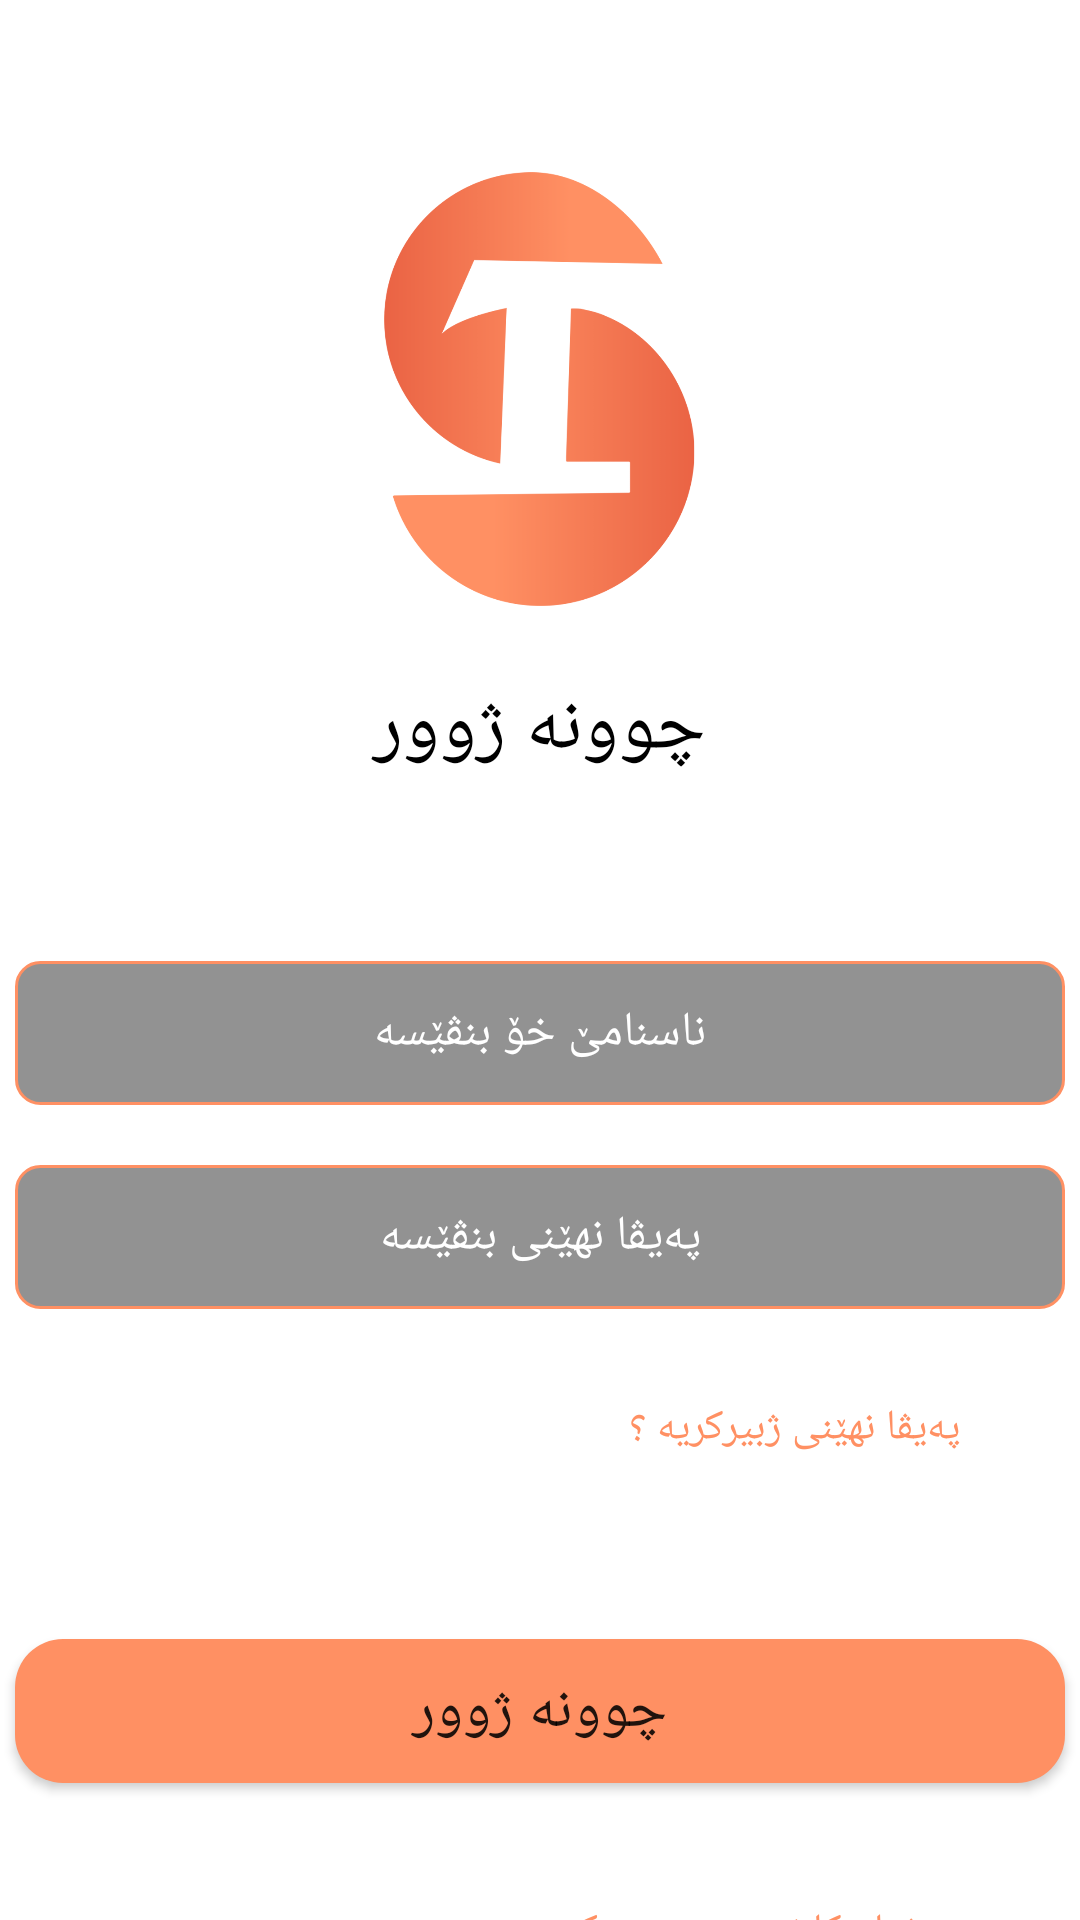

Produce the Android XML layout that renders to this screen, including the resource entries it uses.
<!-- AndroidManifest.xml: application theme Theme.SociaMedia -->
<!-- res/layout/activity_login.xml -->
<?xml version="1.0" encoding="utf-8"?>
<RelativeLayout xmlns:android="http://schemas.android.com/apk/res/android"
    xmlns:app="http://schemas.android.com/apk/res-auto"
    xmlns:tools="http://schemas.android.com/tools"
    android:layout_width="match_parent"
    android:layout_height="match_parent"
    tools:context=".RegisterActivity">

    <ImageView
        android:id="@+id/logo"
        android:layout_width="150dp"
        android:layout_height="150dp"
        android:layout_centerHorizontal="true"
        android:layout_marginTop="55dp"
        android:src="@drawable/logo"

        />

    <TextView
        android:id="@+id/title"
        android:layout_width="match_parent"
        android:layout_height="wrap_content"
        android:layout_below="@id/logo"
        android:layout_marginTop="20dp"
        android:fontFamily="@font/myfont"
        android:text="چوونە ژوور"
        android:textAlignment="center"
        android:textColor="@color/black"
        android:textSize="26sp" />

    <EditText
        android:id="@+id/email"
        android:layout_width="350dp"
        android:layout_height="48dp"
        android:layout_below="@+id/title"
        android:layout_centerHorizontal="true"
        android:layout_marginTop="60dp"
        android:background="@drawable/input_background"
        android:fontFamily="@font/myfont"
        android:gravity="center"
        android:hint="ناسنامێ خۆ بنڤێسە"
        android:textColor="#fff"
        android:textColorHint="#fff"
        android:textSize="16sp" />

    <EditText
        android:id="@+id/password"
        android:layout_width="350dp"
        android:layout_height="48dp"
        android:layout_below="@+id/email"
        android:layout_centerHorizontal="true"
        android:layout_marginTop="20dp"
        android:background="@drawable/input_background"
        android:hint="پەیڤا نهێنى بنڤێسە"
        android:gravity="center"
        android:textColorHint="#fff"
        android:textSize="16sp"
        android:fontFamily="@font/myfont"
        android:textColor="#fff"
        android:ems="10"
        android:inputType="textPassword"
        />

    <TextView
        android:id="@+id/forgotpassword"
        android:layout_width="wrap_content"
        android:layout_height="wrap_content"
        android:layout_below="@+id/password"
        android:layout_alignParentRight="true"
        android:layout_marginTop="30dp"
        android:layout_marginRight="40dp"
        android:fontFamily="@font/myfont"
        android:text="پەیڤا نهێنى ژبیرکریە ؟"
        android:textColor="@color/orange"
        android:textSize="14sp" />

    <Button
        android:id="@+id/Btnlogin"
        android:layout_width="350dp"
        android:layout_height="48dp"
        android:layout_below="@+id/password"
        android:layout_centerHorizontal="true"
        android:layout_marginTop="110dp"
        android:background="@drawable/button_orange"
        android:backgroundTint="@color/orange"
        android:fontFamily="@font/myfont"
        android:text="چوونە ژوور"
        android:textSize="20sp"
        app:backgroundTint="@color/orange" />

    <TextView
        android:id="@+id/pageRegister"
        android:layout_width="wrap_content"
        android:layout_height="wrap_content"
        android:layout_below="@+id/Btnlogin"
        android:layout_alignParentRight="true"
        android:layout_marginTop="40dp"
        android:layout_marginRight="40dp"
        android:textSize="14sp"
        android:fontFamily="@font/myfont"
        android:text="هەژمارەکا نوى دروست بکە"
        android:textColor="@color/orange" />


</RelativeLayout>
<!-- resources referenced by this layout -->
<resources>
  <color name="black">#FF000000</color>
  <color name="orange">#FF9063</color>
  <!-- drawable button_orange (drawable) -->
  <?xml version="1.0" encoding="utf-8"?>
  <shape xmlns:android="http://schemas.android.com/apk/res/android">
      <solid android:color="@color/orange"/>
      <corners android:radius="16dp"/>
  </shape>
  <!-- drawable input_background (drawable) -->
  <?xml version="1.0" encoding="utf-8"?>
  <shape xmlns:android="http://schemas.android.com/apk/res/android">
      <solid android:color="#6D000000"/>
      <stroke android:color="@color/orange" android:width="1sp"/>
      <corners android:radius="8dp"/>
  </shape>
  <!-- drawable logo: png bitmap (drawable, 41644 bytes) -->
  <style name="Theme.SociaMedia" parent="Theme.MaterialComponents.DayNight.NoActionBar">
          
          <item name="colorPrimary">@color/background</item>
          <item name="colorPrimaryVariant">@color/orange</item>
          <item name="colorOnPrimary">@color/background</item>
          
          <item name="colorSecondary">@color/teal_200</item>
          <item name="colorSecondaryVariant">@color/teal_700</item>
          <item name="colorOnSecondary">@color/black</item>
          
          <item name="android:statusBarColor" tools:targetApi="l">?attr/colorPrimaryVariant</item>
          
          <item name="fontFamily">@font/fontra</item>
      </style>
  <color name="background">#FFF8F3</color>
  <color name="teal_200">#FF9063</color>
  <color name="teal_700">#FF018786</color>
</resources>
